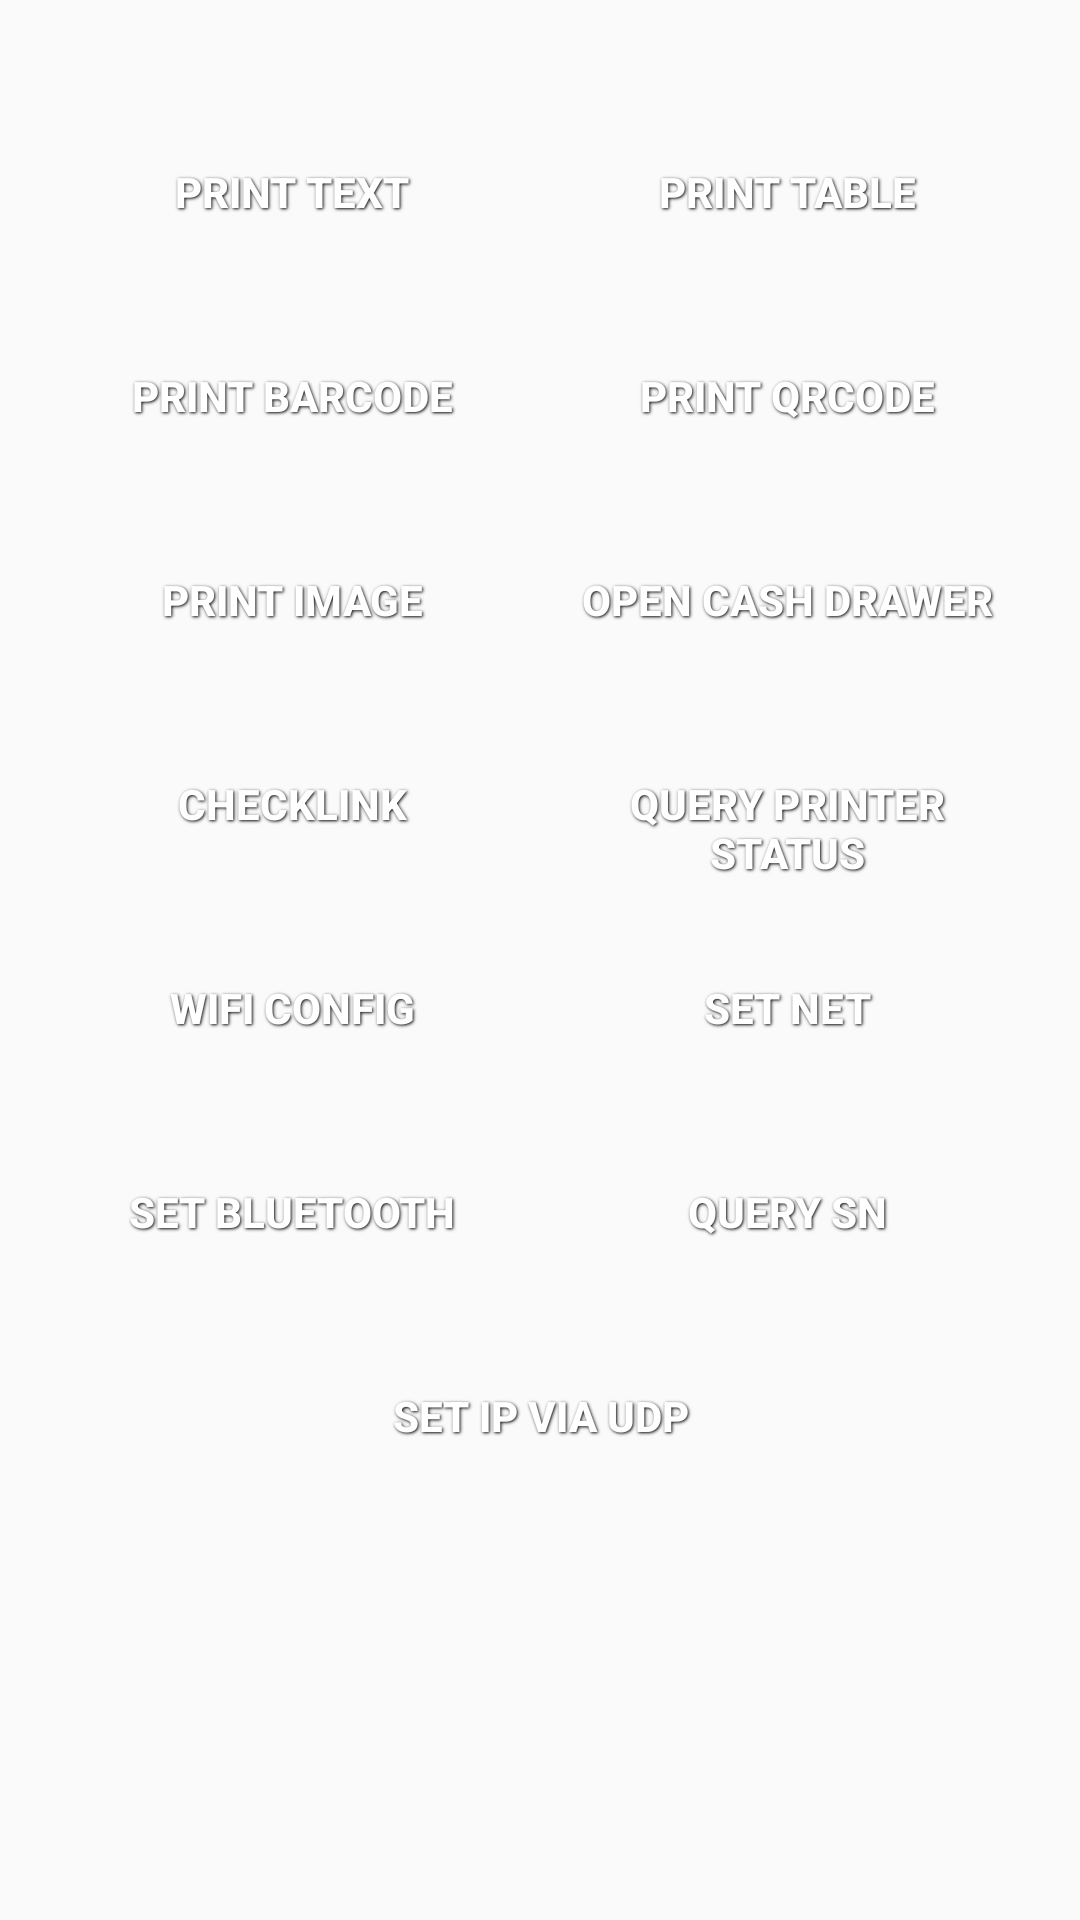

Android layout source for this screen:
<!-- AndroidManifest.xml: application theme AppTheme -->
<!-- res/layout/activity_pos.xml -->
<?xml version="1.0" encoding="utf-8"?>
<androidx.coordinatorlayout.widget.CoordinatorLayout xmlns:android="http://schemas.android.com/apk/res/android"
    xmlns:tools="http://schemas.android.com/tools"
    android:id="@+id/activity_pos"
    android:layout_width="match_parent"
    android:layout_height="match_parent"
    tools:context="com.posprinter.printdemo.activity.PosActivity">

    <ScrollView
        android:layout_width="match_parent"
        android:layout_height="wrap_content">

        <LinearLayout
            android:layout_width="match_parent"
            android:layout_height="wrap_content"
            android:layout_margin="20dp"
            android:orientation="vertical">

            <LinearLayout
                android:layout_width="match_parent"
                android:layout_height="wrap_content"
                android:layout_marginTop="20dp"
                android:orientation="horizontal">

                <Button
                    android:id="@+id/btText"
                    style="@style/ButtonText"
                    android:layout_width="0dp"
                    android:layout_height="wrap_content"
                    android:layout_weight="1"
                    android:text="@string/text" />

                <Button
                    android:id="@+id/tableBtn"
                    style="@style/ButtonText"
                    android:layout_width="0dp"
                    android:layout_height="wrap_content"
                    android:layout_marginStart="10dp"
                    android:layout_weight="1"
                    android:text="@string/print_table" />
            </LinearLayout>


            <LinearLayout
                android:layout_width="match_parent"
                android:layout_height="wrap_content"
                android:layout_marginTop="20dp"
                android:orientation="horizontal">

                <Button
                    android:id="@+id/btbarcode"
                    style="@style/ButtonText"
                    android:layout_width="0dp"
                    android:layout_height="wrap_content"
                    android:layout_weight="1"
                    android:text="@string/barcode" />

                <Button
                    android:id="@+id/qrcode"
                    style="@style/ButtonText"
                    android:layout_width="0dp"
                    android:layout_height="wrap_content"
                    android:layout_marginStart="10dp"
                    android:layout_weight="1"
                    android:text="@string/qrcode" />
            </LinearLayout>

            <LinearLayout
                android:layout_width="match_parent"
                android:layout_height="wrap_content"
                android:layout_marginTop="20dp"
                android:orientation="horizontal">

                <Button
                    android:id="@+id/btpic"
                    style="@style/ButtonText"
                    android:layout_width="0dp"
                    android:layout_height="wrap_content"
                    android:layout_weight="1"
                    android:text="@string/image" />

                <Button
                    android:id="@+id/openDrawer"
                    style="@style/ButtonText"
                    android:layout_width="0dp"
                    android:layout_height="wrap_content"
                    android:layout_marginStart="10dp"
                    android:layout_weight="1"
                    android:text="@string/open_cash_drawer" />
            </LinearLayout>

            <LinearLayout
                android:layout_width="match_parent"
                android:layout_height="wrap_content"
                android:layout_marginTop="20dp"
                android:orientation="horizontal">

                <Button
                    android:id="@+id/checklink"
                    style="@style/ButtonText"
                    android:layout_width="0dp"
                    android:layout_height="wrap_content"
                    android:layout_weight="1"
                    android:text="@string/check_link" />

                <Button
                    android:id="@+id/printerStatusBtn"
                    style="@style/ButtonText"
                    android:layout_width="0dp"
                    android:layout_height="wrap_content"
                    android:layout_marginStart="10dp"
                    android:layout_weight="1"
                    android:text="@string/query_status" />
            </LinearLayout>
            <LinearLayout
                android:layout_width="match_parent"
                android:layout_height="wrap_content"
                android:layout_marginTop="20dp"
                android:orientation="horizontal">

                <Button
                    android:id="@+id/wifiConfigBtn"
                    style="@style/ButtonText"
                    android:layout_width="0dp"
                    android:layout_height="wrap_content"
                    android:layout_weight="1"
                    android:text="@string/wifi_config" />


                <Button
                    android:id="@+id/setNetBtn"
                    style="@style/ButtonText"
                    android:layout_width="0dp"
                    android:layout_height="wrap_content"
                    android:layout_weight="1"
                    android:layout_marginStart="10dp"
                    android:text="@string/set_net" />

            </LinearLayout>


            <LinearLayout
                android:layout_width="match_parent"
                android:layout_height="wrap_content"
                android:layout_marginTop="20dp"
                android:orientation="horizontal">

                <Button
                    android:id="@+id/setBleBtn"
                    style="@style/ButtonText"
                    android:layout_width="0dp"
                    android:layout_height="wrap_content"
                    android:layout_weight="1"
                    android:text="@string/set_bluetooth" />

                <Button
                    android:id="@+id/querySerialNumberBtn"
                    style="@style/ButtonText"
                    android:layout_width="0dp"
                    android:layout_height="wrap_content"
                    android:layout_weight="1"
                    android:layout_marginStart="10dp"
                    android:text="query SN" />
            </LinearLayout>

            <Button
                android:id="@+id/setIpViaUdpBtn"
                style="@style/ButtonText"
                android:layout_width="match_parent"
                android:layout_height="wrap_content"
                android:layout_weight="1"
                android:layout_marginTop="20dp"
                android:text="SET IP VIA UDP" />
        </LinearLayout>

    </ScrollView>
</androidx.coordinatorlayout.widget.CoordinatorLayout>
<!-- resources referenced by this layout -->
<resources>
  <string name="barcode">Print barCode</string>
  <string name="check_link">checkLink</string>
  <string name="image">Print Image</string>
  <string name="open_cash_drawer">Open Cash Drawer</string>
  <string name="print_table">Print Table</string>
  <string name="qrcode">Print QRCode</string>
  <string name="query_status">Query printer status</string>
  <string name="set_bluetooth">Set Bluetooth</string>
  <string name="set_net">set net</string>
  <string name="text">Print text</string>
  <string name="wifi_config">wifi config</string>
  <style name="ButtonText">
          <item name="android:layout_width">fill_parent</item>
          <item name="android:layout_height">wrap_content</item>
          <item name="android:textColor">#ffffff</item>
          <item name="android:gravity">center</item>
          <item name="android:textStyle">bold</item>
          <item name="android:shadowColor">#000000</item>
          <item name="android:shadowDx">1</item>
          <item name="android:shadowDy">1</item>
          <item name="android:shadowRadius">2</item>
          <item name="android:background">@drawable/customer_button_selector</item>
      </style>
  <style name="AppTheme" parent="Theme.AppCompat.Light.DarkActionBar">
          
          <item name="colorPrimary">@color/colorPrimary</item>
          <item name="colorPrimaryDark">@color/colorPrimaryDark</item>
          <item name="colorAccent">@color/colorAccent</item>
      </style>
  <!-- not gathered from this repository: default colours our renderer supplied (Android Studio template values) -->
  <color name="colorPrimary">#FF6200EE</color>
  <color name="colorPrimaryDark">#FF3700B3</color>
  <color name="colorAccent">#FF03DAC5</color>
</resources>
